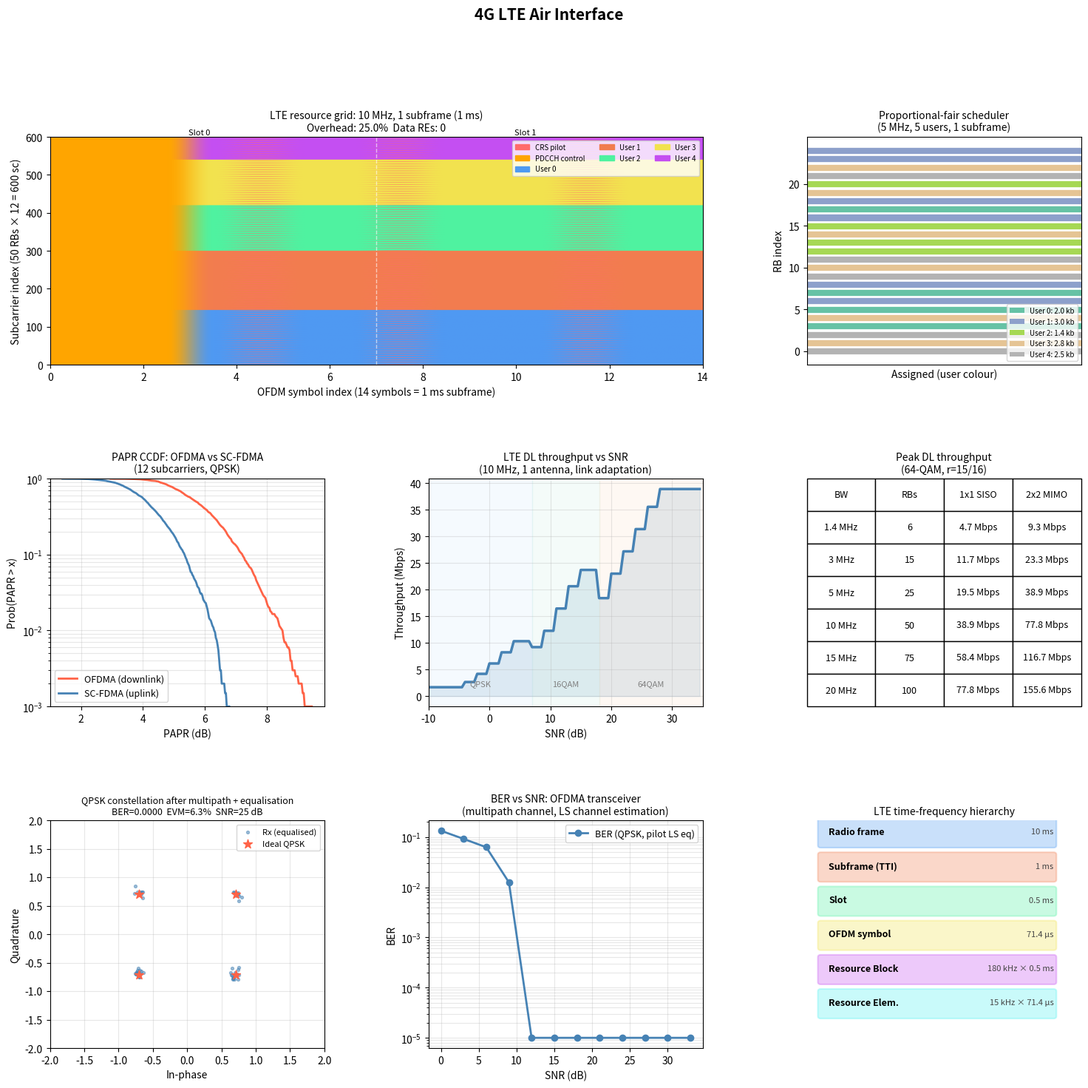

Here is the Python script that generated this plot:
"""
Phase 2 | Topic 3: 4G LTE Air Interface
Simulator: Resource grid, OFDMA scheduling, SC-FDMA, link adaptation, throughput

Sections:
    1. LTE resource grid construction and visualisation
    2. OFDMA multi-user subframe allocation
    3. SC-FDMA uplink: DFT precoding vs plain OFDM (PAPR comparison)
    4. Link adaptation: MCS selection vs SNR
    5. Peak throughput calculator
    6. End-to-end OFDMA transceiver with channel estimation
"""

import numpy as np
import matplotlib.pyplot as plt
import matplotlib.patches as mpatches
import matplotlib.gridspec as gridspec

rng = np.random.default_rng(42)


# ===========================================================================
# LTE parameters
# ===========================================================================

LTE_PARAMS = {
    "subcarrier_spacing_hz": 15_000,
    "useful_symbol_duration_us": 1 / 15_000 * 1e6,   # 66.7 us
    "cp_normal_us": 4.7,
    "symbol_duration_us": 66.7 + 4.7,                 # 71.4 us
    "symbols_per_slot": 7,
    "slots_per_subframe": 2,
    "subframe_duration_ms": 1.0,
    "subcarriers_per_rb": 12,
    "re_per_rb_slot": 84,
}

BANDWIDTH_CONFIG = {
    # bandwidth_mhz: (n_rb, n_fft)
    1.4:  (6,   128),
    3:    (15,  256),
    5:    (25,  512),
    10:   (50,  1024),
    15:   (75,  1536),
    20:   (100, 2048),
}

# MCS table: (modulation_order, code_rate, label)
MCS_TABLE = [
    (2, 0.12, "QPSK r=1/8"),
    (2, 0.19, "QPSK r=1/5"),
    (2, 0.30, "QPSK r=1/3"),
    (2, 0.44, "QPSK r=1/2"),
    (2, 0.59, "QPSK r=2/3"),
    (2, 0.74, "QPSK r=3/4"),
    (4, 0.33, "16QAM r=1/3"),
    (4, 0.44, "16QAM r=1/2"),
    (4, 0.59, "16QAM r=2/3"),
    (4, 0.74, "16QAM r=3/4"),
    (4, 0.85, "16QAM r=5/6"),
    (6, 0.44, "64QAM r=1/2"),
    (6, 0.55, "64QAM r=5/9"),
    (6, 0.65, "64QAM r=2/3"),
    (6, 0.75, "64QAM r=3/4"),
    (6, 0.85, "64QAM r=5/6"),
    (6, 0.93, "64QAM r=15/16"),
]

# Approximate minimum SNR (dB) required for each MCS (10% BLER target)
MCS_SNR_THRESHOLD = [
    -6, -4, -2, 0, 2, 4,        # QPSK entries
    7, 9, 11, 13, 15,            # 16QAM entries
    18, 20, 22, 24, 26, 28,      # 64QAM entries
]


# ===========================================================================
# 1. LTE resource grid
# ===========================================================================

class LTEResourceGrid:
    """
    Represents one LTE subframe (1 ms) for a given bandwidth.
    RE types: DATA, PILOT, CONTROL, GUARD, DC, UNUSED
    """

    RE_TYPES = {
        "DATA":    0,
        "PILOT":   1,
        "CONTROL": 2,
        "GUARD":   3,
        "DC":      4,
    }

    def __init__(self, bandwidth_mhz: float = 10.0, n_antenna_ports: int = 1):
        cfg = BANDWIDTH_CONFIG[bandwidth_mhz]
        self.n_rb        = cfg[0]
        self.n_fft       = cfg[1]
        self.bw_mhz      = bandwidth_mhz
        self.n_sc        = self.n_rb * 12          # active subcarriers
        self.n_symbols   = 14                       # symbols per subframe (2 slots × 7)
        self.n_ports     = n_antenna_ports

        # Grid shape: (subcarriers, symbols)
        self.grid = np.zeros((self.n_sc, self.n_symbols), dtype=int)
        self._populate_control()
        self._populate_pilots()

    def _populate_control(self):
        """Mark first 3 symbols as PDCCH (control region)."""
        self.grid[:, :3] = self.RE_TYPES["CONTROL"]

    def _populate_pilots(self):
        """
        Place cell-specific reference signals (CRS) at standard positions.
        Pattern: symbol 0 and 4 in each slot, every 6th subcarrier, offset 0 or 3.
        """
        pilot_symbols = [0, 4, 7, 11]  # within the subframe (0-indexed)
        offsets       = [0, 3, 0, 3]

        for sym, off in zip(pilot_symbols, offsets):
            for sc in range(off, self.n_sc, 6):
                if self.grid[sc, sym] != self.RE_TYPES["CONTROL"]:
                    self.grid[sc, sym] = self.RE_TYPES["PILOT"]

    def allocate_rb_pair(self, rb_index: int, user_id: int):
        """Mark one RB pair (all 14 symbols, 12 subcarriers) as belonging to user_id."""
        sc_start = rb_index * 12
        sc_end   = sc_start + 12
        for sc in range(sc_start, sc_end):
            for sym in range(self.n_symbols):
                if self.grid[sc, sym] == self.RE_TYPES["DATA"]:
                    self.grid[sc, sym] = 10 + user_id  # user colour offset

    def count_data_res(self) -> int:
        return int(np.sum(self.grid == self.RE_TYPES["DATA"]))

    def overhead_fraction(self) -> float:
        total = self.n_sc * self.n_symbols
        pilot   = np.sum(self.grid == self.RE_TYPES["PILOT"])
        control = np.sum(self.grid == self.RE_TYPES["CONTROL"])
        return (pilot + control) / total


# ===========================================================================
# 2. OFDMA scheduler (proportional fair, simplified)
# ===========================================================================

def simulate_ofdma_scheduler(n_users: int = 5, n_rb: int = 25,
                               snr_range_db: tuple = (-5, 30)):
    """
    Simulate one subframe of proportional-fair scheduling over n_rb RBs.
    Each user has a random per-RB SNR. The scheduler assigns each RB to
    the user with the highest instantaneous rate / average rate ratio.
    Returns per-user RB assignments and achievable bits.
    """
    # Random per-user, per-RB SNR (models frequency-selective fading)
    snr_db = rng.uniform(snr_range_db[0], snr_range_db[1],
                         size=(n_users, n_rb))

    # Achievable bits per RE for each user/RB (Shannon bound, clipped to MCS range)
    bits_per_re = np.log2(1 + 10 ** (snr_db / 10))
    bits_per_re = np.clip(bits_per_re, 0, 6)  # max 6 bits/RE (64-QAM)

    # Average rate per user (initialised to mean across RBs)
    avg_rate = np.mean(bits_per_re, axis=1) + 1e-6

    rb_assignments = np.full(n_rb, -1, dtype=int)
    bits_allocated = np.zeros(n_users)

    for rb in range(n_rb):
        # Proportional fair metric: instantaneous / average
        pf_metric = bits_per_re[:, rb] / avg_rate
        winner = int(np.argmax(pf_metric))
        rb_assignments[rb] = winner
        bits_allocated[winner] += bits_per_re[winner, rb] * 84  # 84 RE per RB

    return rb_assignments, bits_allocated, snr_db, bits_per_re


# ===========================================================================
# 3. SC-FDMA vs OFDMA: PAPR comparison
# ===========================================================================

def compute_papr_db(signal: np.ndarray) -> float:
    peak   = np.max(np.abs(signal) ** 2)
    mean   = np.mean(np.abs(signal) ** 2)
    return 10 * np.log10(peak / mean)


def scfdma_vs_ofdma_papr(n_subcarriers: int = 12, n_symbols: int = 1000,
                          n_fft: int = 128):
    """
    Compare PAPR distributions for OFDMA vs SC-FDMA.
    SC-FDMA applies a DFT before mapping to subcarriers (DFT-s-OFDM).
    """
    papr_ofdma  = []
    papr_scfdma = []

    # Subcarrier indices (consecutive block allocation)
    sc_indices = np.arange(10, 10 + n_subcarriers)

    for _ in range(n_symbols):
        # Random QPSK data symbols
        data = rng.choice([-1-1j, -1+1j, 1-1j, 1+1j], size=n_subcarriers)

        # -- OFDMA: map directly to subcarriers, IFFT --
        freq_ofdma = np.zeros(n_fft, dtype=complex)
        freq_ofdma[sc_indices] = data
        time_ofdma = np.fft.ifft(freq_ofdma) * n_fft
        papr_ofdma.append(compute_papr_db(time_ofdma))

        # -- SC-FDMA: DFT precoding first, then map, then IFFT --
        dft_data = np.fft.fft(data)  # M-point DFT (M = n_subcarriers)
        freq_scfdma = np.zeros(n_fft, dtype=complex)
        freq_scfdma[sc_indices] = dft_data
        time_scfdma = np.fft.ifft(freq_scfdma) * n_fft
        papr_scfdma.append(compute_papr_db(time_scfdma))

    return np.array(papr_ofdma), np.array(papr_scfdma)


# ===========================================================================
# 4. Link adaptation: MCS selection and throughput vs SNR
# ===========================================================================

def select_mcs(snr_db: float) -> int:
    """Return the highest MCS index usable at the given SNR."""
    selected = 0
    for idx, threshold in enumerate(MCS_SNR_THRESHOLD):
        if snr_db >= threshold:
            selected = idx
    return selected


def throughput_vs_snr(n_rb: int = 50, snr_range=None):
    """
    Calculate achievable LTE downlink throughput vs SNR for a given bandwidth.
    Uses MCS table to select modulation and coding rate.
    RE count: n_rb × 84 RE/RB × 2 slots/subframe, minus overhead.
    """
    if snr_range is None:
        snr_range = np.arange(-10, 35, 0.5)
    overhead = 0.17   # pilots + control overhead fraction
    re_per_ms = n_rb * 84 * 2 * (1 - overhead)
    throughputs_mbps = []

    for snr in snr_range:
        mcs_idx  = select_mcs(snr)
        mod_ord, code_rate, _ = MCS_TABLE[mcs_idx]
        bits_per_re = mod_ord * code_rate
        tp = re_per_ms * bits_per_re * 1000 / 1e6  # Mbps
        throughputs_mbps.append(tp)

    return snr_range, np.array(throughputs_mbps)


# ===========================================================================
# 5. Peak throughput calculator
# ===========================================================================

def peak_throughput_lte(bandwidth_mhz: float = 20.0,
                         mimo_layers: int = 2,
                         modulation_order: int = 6,
                         code_rate: float = 0.93,
                         overhead_fraction: float = 0.17) -> dict:
    """
    Calculate LTE peak DL throughput.

    Parameters
    ----------
    bandwidth_mhz    : channel bandwidth
    mimo_layers      : number of spatial streams
    modulation_order : bits per symbol (2=QPSK, 4=16QAM, 6=64QAM)
    code_rate        : turbo code rate
    overhead_fraction: fraction of REs used for pilots/control
    """
    n_rb     = BANDWIDTH_CONFIG[bandwidth_mhz][0]
    re_per_subframe = n_rb * 12 * 14   # all REs in 1 ms
    usable_re       = re_per_subframe * (1 - overhead_fraction)
    bits_per_re     = modulation_order * code_rate
    tp_mbps         = usable_re * bits_per_re * mimo_layers * 1000 / 1e6

    return {
        "bandwidth_mhz":   bandwidth_mhz,
        "n_rb":            n_rb,
        "re_per_subframe": int(re_per_subframe),
        "usable_re":       int(usable_re),
        "bits_per_re":     round(bits_per_re, 2),
        "mimo_layers":     mimo_layers,
        "peak_mbps":       round(tp_mbps, 1),
    }


# ===========================================================================
# 6. End-to-end OFDMA transceiver with channel and pilot estimation
# ===========================================================================

def ofdma_transceiver(n_rb: int = 6, snr_db: float = 20.0):
    """
    Minimal end-to-end OFDMA link:
      Tx: QAM modulate -> IFFT -> add CP
      Channel: frequency-selective multipath + AWGN
      Rx: remove CP -> FFT -> pilot-based LS channel estimation -> equalise -> demodulate
    Returns BER and EVM.
    """
    n_sc     = n_rb * 12     # active subcarriers
    # pick next power-of-two FFT size that comfortably holds the active subcarriers
    n_fft    = max(128, int(2 ** np.ceil(np.log2(n_sc + 4))))
    cp_len   = max(9, n_fft // 14)  # rough scaling of CP length with FFT size

    # Pilot positions: every 6th subcarrier starting at index 0
    pilot_sc = np.arange(0, n_sc, 6)
    data_sc  = np.array([i for i in range(n_sc) if i not in pilot_sc])

    # QPSK constellation
    bits_per_sym = 2
    n_data_sc    = len(data_sc)
    bits         = rng.integers(0, 2, size=n_data_sc * bits_per_sym)
    symbols_idx  = bits[0::2] * 2 + bits[1::2]
    qpsk_map     = np.array([1+1j, 1-1j, -1+1j, -1-1j]) / np.sqrt(2)
    tx_data_sym  = qpsk_map[symbols_idx]

    # Known pilot symbols (BPSK)
    pilot_sym = np.ones(len(pilot_sc), dtype=complex)

    # Assemble frequency-domain OFDM symbol
    freq_tx = np.zeros(n_fft, dtype=complex)
    sc_offset = (n_fft - n_sc) // 2   # centre the active subcarriers
    for i, sc in enumerate(data_sc):
        freq_tx[sc_offset + sc] = tx_data_sym[i]
    for i, sc in enumerate(pilot_sc):
        freq_tx[sc_offset + sc] = pilot_sym[i]

    # IFFT -> time domain -> add CP
    time_tx  = np.fft.ifft(freq_tx) * n_fft
    time_cp  = np.concatenate([time_tx[-cp_len:], time_tx])

    # Multipath channel (3 taps)
    h_taps  = np.array([1.0, 0.5 * np.exp(1j * 0.8), 0.3 * np.exp(1j * 1.5)])
    rx_conv = np.convolve(time_cp, h_taps)[:len(time_cp)]

    # AWGN
    sig_power  = np.mean(np.abs(rx_conv) ** 2)
    noise_var  = sig_power / (10 ** (snr_db / 10))
    noise      = (rng.normal(0, np.sqrt(noise_var / 2), size=len(rx_conv)) +
                  1j * rng.normal(0, np.sqrt(noise_var / 2), size=len(rx_conv)))
    rx_noisy   = rx_conv + noise

    # Remove CP -> FFT
    rx_no_cp  = rx_noisy[cp_len:]
    freq_rx   = np.fft.fft(rx_no_cp[:n_fft]) / n_fft

    # LS channel estimation at pilot positions
    rx_pilots      = freq_rx[sc_offset + pilot_sc]
    H_pilot_est    = rx_pilots / pilot_sym   # H = Y / X at pilots

    # Interpolate channel estimate across all active subcarriers
    H_est_all = np.interp(
        np.arange(n_sc),
        pilot_sc,
        H_pilot_est.real
    ) + 1j * np.interp(
        np.arange(n_sc),
        pilot_sc,
        H_pilot_est.imag
    )

    # Extract received data subcarriers and equalise (zero forcing)
    rx_data_sym = freq_rx[sc_offset + data_sc]
    H_data      = H_est_all[data_sc]
    eq_sym      = rx_data_sym / H_data

    # QPSK demodulation (nearest constellation point)
    def demod_qpsk(sym):
        dists = np.abs(sym[:, None] - qpsk_map[None, :]) ** 2
        return np.argmin(dists, axis=1)

    rx_idx  = demod_qpsk(eq_sym)
    rx_bits = np.stack([rx_idx // 2, rx_idx % 2], axis=1).flatten()

    ber     = np.mean(rx_bits != bits)

    # EVM (error vector magnitude)
    tx_sym_norm = tx_data_sym / np.max(np.abs(qpsk_map))
    eq_sym_norm = eq_sym / np.max(np.abs(eq_sym)) if np.max(np.abs(eq_sym)) > 0 else eq_sym
    evm_rms = np.sqrt(np.mean(np.abs(eq_sym - tx_data_sym) ** 2) / np.mean(np.abs(tx_data_sym) ** 2))

    return ber, evm_rms * 100, eq_sym, tx_data_sym


# ===========================================================================
# Plotting
# ===========================================================================

def plot_all():
    fig = plt.figure(figsize=(18, 16))
    fig.suptitle("4G LTE Air Interface", fontsize=15, fontweight="bold", y=0.99)
    gs  = gridspec.GridSpec(3, 3, figure=fig, hspace=0.5, wspace=0.38)

    # ------------------------------------------------------------------
    # Panel 1: LTE resource grid (10 MHz, 1 subframe)
    # ------------------------------------------------------------------
    ax1 = fig.add_subplot(gs[0, :2])
    grid_obj = LTEResourceGrid(bandwidth_mhz=10.0)

    # Assign some RBs to users for illustration
    user_colors = ["#4e9af1", "#f17c4e", "#4ef1a0", "#f1e24e", "#c44ef1"]
    user_rb_map = {0: range(0, 12), 1: range(12, 25),
                   2: range(25, 35), 3: range(35, 45), 4: range(45, 50)}
    for u, rbs in user_rb_map.items():
        for rb in rbs:
            grid_obj.allocate_rb_pair(rb, u)

    cmap_data = plt.get_cmap("Set2", 8)
    colors_grid = {
        0: "#cccccc",   # DATA (unallocated)
        1: "#ff6b6b",   # PILOT
        2: "#ffa500",   # CONTROL
    }
    for u in range(5):
        colors_grid[10 + u] = user_colors[u]

    img = np.zeros((grid_obj.n_sc, grid_obj.n_symbols, 3))
    c_lookup = {
        0: np.array([0.8, 0.8, 0.8]),
        1: np.array([1.0, 0.42, 0.42]),
        2: np.array([1.0, 0.65, 0.0]),
    }
    user_rgb = [
        np.array([0.31, 0.60, 0.95]),
        np.array([0.95, 0.49, 0.31]),
        np.array([0.31, 0.95, 0.63]),
        np.array([0.95, 0.89, 0.31]),
        np.array([0.77, 0.31, 0.95]),
    ]
    for sc in range(grid_obj.n_sc):
        for sym in range(grid_obj.n_symbols):
            val = grid_obj.grid[sc, sym]
            if val < 10:
                img[sc, sym] = c_lookup.get(val, np.array([0.5, 0.5, 0.5]))
            else:
                img[sc, sym] = user_rgb[val - 10]

    ax1.imshow(img, aspect="auto", origin="lower",
               extent=[0, grid_obj.n_symbols, 0, grid_obj.n_sc])
    ax1.set_xlabel("OFDM symbol index (14 symbols = 1 ms subframe)")
    ax1.set_ylabel("Subcarrier index (50 RBs × 12 = 600 sc)")
    ax1.set_title(f"LTE resource grid: 10 MHz, 1 subframe (1 ms)\n"
                  f"Overhead: {grid_obj.overhead_fraction()*100:.1f}%  "
                  f"Data REs: {grid_obj.count_data_res()}", fontsize=10)
    ax1.axvline(x=7, color="white", linewidth=1.0, linestyle="--", alpha=0.6)
    ax1.text(3.2, grid_obj.n_sc + 5, "Slot 0", ha="center", fontsize=8)
    ax1.text(10.2, grid_obj.n_sc + 5, "Slot 1", ha="center", fontsize=8)
    legend_patches = [
        mpatches.Patch(color="#ff6b6b", label="CRS pilot"),
        mpatches.Patch(color="#ffa500", label="PDCCH control"),
    ] + [mpatches.Patch(color=user_colors[u], label=f"User {u}") for u in range(5)]
    ax1.legend(handles=legend_patches, loc="upper right", fontsize=7, ncol=3)

    # ------------------------------------------------------------------
    # Panel 2: OFDMA scheduler — RB allocation map
    # ------------------------------------------------------------------
    ax2 = fig.add_subplot(gs[0, 2])
    n_rb_sched = 25
    rb_assign, bits_alloc, snr_map, bpr = simulate_ofdma_scheduler(
        n_users=5, n_rb=n_rb_sched)

    cmap = plt.get_cmap("Set2", 5)
    for rb in range(n_rb_sched):
        u = rb_assign[rb]
        ax2.barh(rb, 1, left=0, color=cmap(u), edgecolor="white", linewidth=0.5)
    ax2.set_yticks(range(0, n_rb_sched, 5))
    ax2.set_xlabel("Assigned (user colour)")
    ax2.set_ylabel("RB index")
    ax2.set_title("Proportional-fair scheduler\n(5 MHz, 5 users, 1 subframe)", fontsize=10)
    ax2.set_xlim(0, 1)
    ax2.set_xticks([])
    for u in range(5):
        ax2.barh(0, 0, color=cmap(u), label=f"User {u}: {bits_alloc[u]/1e3:.1f} kb")
    ax2.legend(fontsize=7, loc="lower right")

    # ------------------------------------------------------------------
    # Panel 3: PAPR CCDF — OFDMA vs SC-FDMA
    # ------------------------------------------------------------------
    ax3 = fig.add_subplot(gs[1, 0])
    papr_o, papr_s = scfdma_vs_ofdma_papr(n_subcarriers=12, n_symbols=2000)

    def ccdf(data, bins=200):
        x   = np.linspace(data.min(), data.max(), bins)
        cdf = np.array([np.mean(data <= xi) for xi in x])
        return x, 1 - cdf

    x_o, c_o = ccdf(papr_o)
    x_s, c_s = ccdf(papr_s)
    ax3.semilogy(x_o, np.clip(c_o, 1e-3, 1), "tomato",  linewidth=2, label="OFDMA (downlink)")
    ax3.semilogy(x_s, np.clip(c_s, 1e-3, 1), "steelblue", linewidth=2, label="SC-FDMA (uplink)")
    ax3.set_xlabel("PAPR (dB)")
    ax3.set_ylabel("Prob(PAPR > x)")
    ax3.set_title("PAPR CCDF: OFDMA vs SC-FDMA\n(12 subcarriers, QPSK)", fontsize=10)
    ax3.legend(fontsize=9)
    ax3.grid(True, alpha=0.3, which="both")
    ax3.set_ylim([1e-3, 1])

    # ------------------------------------------------------------------
    # Panel 4: Throughput vs SNR (link adaptation)
    # ------------------------------------------------------------------
    ax4 = fig.add_subplot(gs[1, 1])
    snr_ax, tp_ax = throughput_vs_snr(n_rb=50)

    ax4.plot(snr_ax, tp_ax, "steelblue", linewidth=2.5)
    ax4.fill_between(snr_ax, tp_ax, alpha=0.15, color="steelblue")

    # Shade modulation regions
    for label, snr_lo, snr_hi, c in [
        ("QPSK",   -10, 7,  "#afd8f8"),
        ("16QAM",   7, 18,  "#a8e6cf"),
        ("64QAM",  18, 35,  "#f8c8a0"),
    ]:
        ax4.axvspan(snr_lo, snr_hi, alpha=0.12, color=c, label=label)
        ax4.text((snr_lo + snr_hi) / 2, 2, label, ha="center", fontsize=8, color="gray")

    ax4.set_xlabel("SNR (dB)")
    ax4.set_ylabel("Throughput (Mbps)")
    ax4.set_title("LTE DL throughput vs SNR\n(10 MHz, 1 antenna, link adaptation)", fontsize=10)
    ax4.grid(True, alpha=0.3)
    ax4.set_xlim([-10, 35])

    # ------------------------------------------------------------------
    # Panel 5: Peak throughput table across bandwidths
    # ------------------------------------------------------------------
    ax5 = fig.add_subplot(gs[1, 2])
    ax5.axis("off")
    bws     = [1.4, 3, 5, 10, 15, 20]
    rows    = []
    for bw in bws:
        r1 = peak_throughput_lte(bw, mimo_layers=1, modulation_order=6, code_rate=0.93)
        r2 = peak_throughput_lte(bw, mimo_layers=2, modulation_order=6, code_rate=0.93)
        rows.append([f"{bw} MHz", str(r1["n_rb"]),
                     f"{r1['peak_mbps']} Mbps",
                     f"{r2['peak_mbps']} Mbps"])

    table = ax5.table(
        cellText=rows,
        colLabels=["BW", "RBs", "1x1 SISO", "2x2 MIMO"],
        cellLoc="center", loc="center",
        bbox=[0, 0, 1, 1]
    )
    table.auto_set_font_size(False)
    table.set_fontsize(9)
    ax5.set_title("Peak DL throughput\n(64-QAM, r=15/16)", fontsize=10)

    # ------------------------------------------------------------------
    # Panel 6: Constellation after channel + equalisation
    # ------------------------------------------------------------------
    ax6 = fig.add_subplot(gs[2, 0])
    ber, evm, eq_sym, tx_sym = ofdma_transceiver(n_rb=6, snr_db=25.0)
    ax6.scatter(eq_sym.real, eq_sym.imag, s=8, alpha=0.5, color="steelblue", label="Rx (equalised)")
    ideal = np.array([1+1j, 1-1j, -1+1j, -1-1j]) / np.sqrt(2)
    ax6.scatter(ideal.real, ideal.imag, s=80, marker="*", color="tomato", zorder=5, label="Ideal QPSK")
    ax6.set_title(f"QPSK constellation after multipath + equalisation\nBER={ber:.4f}  EVM={evm:.1f}%  SNR=25 dB", fontsize=9)
    ax6.set_xlabel("In-phase")
    ax6.set_ylabel("Quadrature")
    ax6.legend(fontsize=8)
    ax6.grid(True, alpha=0.3)
    ax6.set_xlim([-2, 2])
    ax6.set_ylim([-2, 2])

    # ------------------------------------------------------------------
    # Panel 7: BER vs SNR for the OFDMA transceiver
    # ------------------------------------------------------------------
    ax7 = fig.add_subplot(gs[2, 1])
    snr_vals = np.arange(0, 35, 3)
    bers     = []
    evms     = []
    for s in snr_vals:
        b, e, _, _ = ofdma_transceiver(n_rb=12, snr_db=s)
        bers.append(max(b, 1e-5))
        evms.append(e)
    ax7.semilogy(snr_vals, bers, "steelblue", marker="o", linewidth=2, label="BER (QPSK, pilot LS eq)")
    ax7.set_xlabel("SNR (dB)")
    ax7.set_ylabel("BER")
    ax7.set_title("BER vs SNR: OFDMA transceiver\n(multipath channel, LS channel estimation)", fontsize=10)
    ax7.legend(fontsize=9)
    ax7.grid(True, alpha=0.3, which="both")

    # ------------------------------------------------------------------
    # Panel 8: LTE frame hierarchy diagram (text-based in plot)
    # ------------------------------------------------------------------
    ax8 = fig.add_subplot(gs[2, 2])
    ax8.axis("off")

    hierarchy = [
        ("Radio frame",    "10 ms",   0.95, "#4e9af1"),
        ("Subframe (TTI)", "1 ms",    0.80, "#f17c4e"),
        ("Slot",           "0.5 ms",  0.65, "#4ef1a0"),
        ("OFDM symbol",    "71.4 μs", 0.50, "#f1e24e"),
        ("Resource Block", "180 kHz × 0.5 ms", 0.35, "#c44ef1"),
        ("Resource Elem.", "15 kHz × 71.4 μs", 0.20, "#4ef1f1"),
    ]
    ax8.set_xlim(0, 1)
    ax8.set_ylim(0, 1)
    for name, duration, y, color in hierarchy:
        width = 0.85
        rect  = mpatches.FancyBboxPatch((0.05, y - 0.06), width, 0.11,
                                        boxstyle="round,pad=0.01",
                                        facecolor=color, alpha=0.3,
                                        edgecolor=color, linewidth=1.5)
        ax8.add_patch(rect)
        ax8.text(0.08, y, name, fontsize=9, va="center", fontweight="bold")
        ax8.text(0.90, y, duration, fontsize=8, va="center", ha="right", color="#444")

    ax8.set_title("LTE time-frequency hierarchy", fontsize=10)

    plt.savefig("phase2_topic3_lte_air_interface.png", dpi=150, bbox_inches="tight")
    plt.show()
    print("Plot saved to phase2_topic3_lte_air_interface.png")


# ===========================================================================
# Console summary
# ===========================================================================

def print_summary():
    print("=" * 62)
    print("  4G LTE Air Interface: Key Results")
    print("=" * 62)

    print("\n1. Resource grid overhead (10 MHz, 1 antenna port):")
    g = LTEResourceGrid(bandwidth_mhz=10.0)
    print(f"   Total REs per subframe : {g.n_sc * g.n_symbols}")
    print(f"   Data REs               : {g.count_data_res()}")
    print(f"   Overhead fraction      : {g.overhead_fraction()*100:.1f}%")

    print("\n2. OFDMA proportional-fair scheduling (5 MHz, 5 users):")
    rb_assign, bits_alloc, _, _ = simulate_ofdma_scheduler(n_users=5, n_rb=25)
    for u in range(5):
        rbs = np.sum(rb_assign == u)
        print(f"   User {u}: {rbs:2d} RBs  {bits_alloc[u]/1e3:.2f} kb/ms")

    print("\n3. PAPR comparison (12 subcarriers, QPSK, 2000 symbols):")
    papr_o, papr_s = scfdma_vs_ofdma_papr(n_subcarriers=12, n_symbols=2000)
    print(f"   OFDMA  mean PAPR : {np.mean(papr_o):.2f} dB")
    print(f"   SC-FDMA mean PAPR: {np.mean(papr_s):.2f} dB")
    print(f"   Reduction        : {np.mean(papr_o) - np.mean(papr_s):.2f} dB")

    print("\n4. Peak DL throughput (64-QAM, r=15/16):")
    for bw in [5, 10, 20]:
        for layers in [1, 2]:
            r = peak_throughput_lte(bw, mimo_layers=layers)
            print(f"   {bw:4.1f} MHz, {layers}x{layers} MIMO: {r['peak_mbps']:6.1f} Mbps")

    print("\n5. MCS selection at key SNR points:")
    for snr in [-5, 0, 5, 10, 15, 20, 25, 28]:
        idx = select_mcs(snr)
        mod, cr, label = MCS_TABLE[idx]
        print(f"   SNR={snr:4d} dB -> {label:20s}  ({mod} bits/sym, rate={cr})")

    print("\n6. End-to-end OFDMA link (multipath + LS equalisation):")
    for snr in [5, 15, 25]:
        ber, evm, _, _ = ofdma_transceiver(snr_db=snr)
        print(f"   SNR={snr} dB: BER={ber:.4f}  EVM={evm:.1f}%")


if __name__ == "__main__":
    print_summary()
    plot_all()
